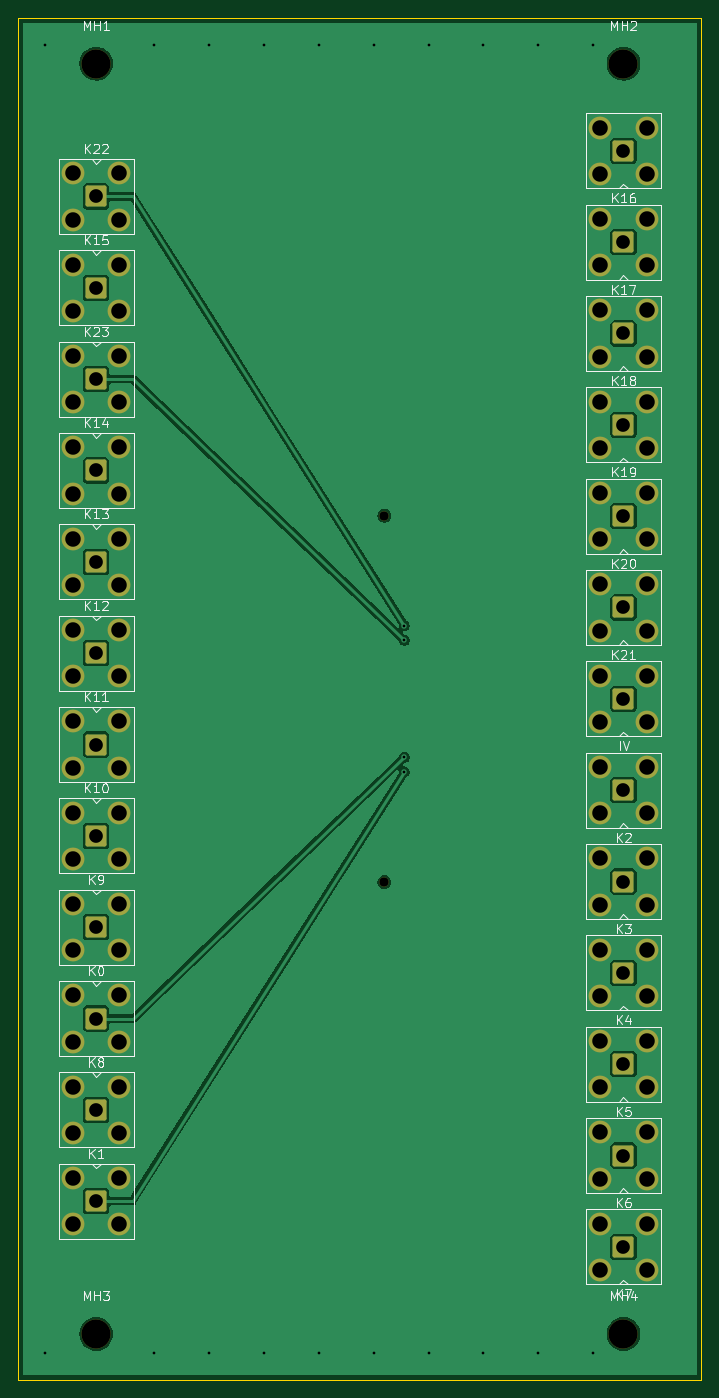
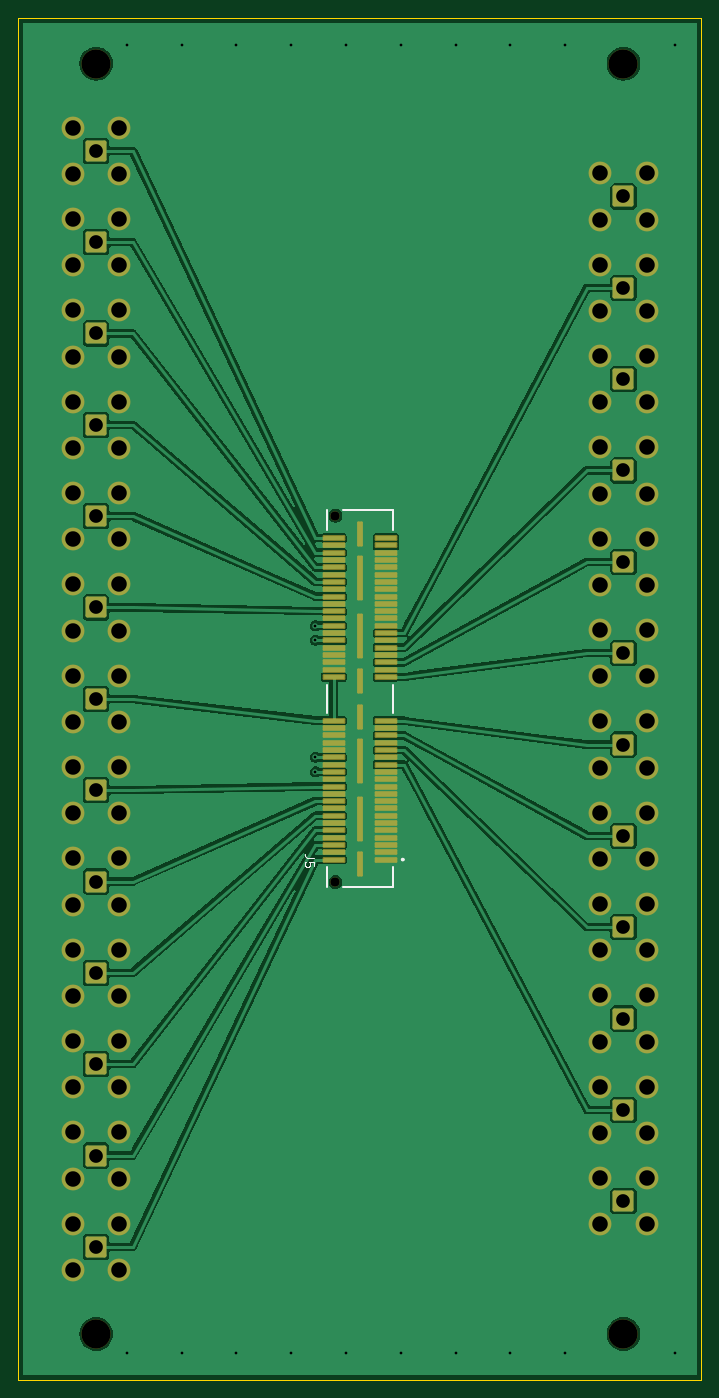
Circuit board: 10 layer files. Board 74.8 x 149.1 mm.
- bottom_copper: board-B-sma-B_Cu.gbl (108489 bytes)
- bottom_mask: board-B-sma-B_Mask.gbs (7734 bytes)
- paste: board-B-sma-B_Paste.gbp (2706 bytes)
- bottom_silk: board-B-sma-B_Silkscreen.gbo (2061 bytes)
- outline: board-B-sma-Edge_Cuts.gm1 (678 bytes)
- top_copper: board-B-sma-F_Cu.gtl (55660 bytes)
- top_mask: board-B-sma-F_Mask.gts (5270 bytes)
- paste: board-B-sma-F_Paste.gtp (456 bytes)
- top_silk: board-B-sma-F_Silkscreen.gto (35085 bytes)
- drill: board-B-sma.drl (2944 bytes)

=== bottom_copper: board-B-sma-B_Cu.gbl (108489 bytes, source omitted) ===
=== bottom_mask: board-B-sma-B_Mask.gbs (7734 bytes, source omitted) ===
=== paste: board-B-sma-B_Paste.gbp ===
%TF.GenerationSoftware,KiCad,Pcbnew,10.0.3*%
%TF.CreationDate,2026-06-24T00:17:40-04:00*%
%TF.ProjectId,board-B-sma,626f6172-642d-4422-9d73-6d612e6b6963,rev?*%
%TF.SameCoordinates,Original*%
%TF.FileFunction,Paste,Bot*%
%TF.FilePolarity,Positive*%
%FSLAX46Y46*%
G04 Gerber Fmt 4.6, Leading zero omitted, Abs format (unit mm)*
G04 Created by KiCad (PCBNEW 10.0.3) date 2026-06-24 00:17:40*
%MOMM*%
%LPD*%
G01*
G04 APERTURE LIST*
%ADD10R,2.270000X0.410000*%
%ADD11R,0.430000X2.540000*%
%ADD12R,0.430000X4.700000*%
G04 APERTURE END LIST*
D10*
%TO.C,J5*%
X43540000Y-102140000D03*
X49270000Y-102140000D03*
X43540000Y-101340000D03*
X49270000Y-101340000D03*
X43540000Y-100540000D03*
X49270000Y-100540000D03*
X43540000Y-99740000D03*
X49270000Y-99740000D03*
X43540000Y-98940000D03*
X49270000Y-98940000D03*
X43540000Y-98140000D03*
X49270000Y-98140000D03*
X43540000Y-97340000D03*
X49270000Y-97340000D03*
X43540000Y-96540000D03*
X49270000Y-96540000D03*
X43540000Y-95740000D03*
X49270000Y-95740000D03*
X43540000Y-94940000D03*
X49270000Y-94940000D03*
X43540000Y-94140000D03*
X49270000Y-94140000D03*
X43540000Y-93340000D03*
X49270000Y-93340000D03*
X43540000Y-92540000D03*
X49270000Y-92540000D03*
X43540000Y-91740000D03*
X49270000Y-91740000D03*
X43540000Y-90940000D03*
X49270000Y-90940000D03*
X43540000Y-90140000D03*
X49270000Y-90140000D03*
X43540000Y-89340000D03*
X49270000Y-89340000D03*
X43540000Y-88540000D03*
X49270000Y-88540000D03*
X43540000Y-87740000D03*
X49270000Y-87740000D03*
X43540000Y-86940000D03*
X49270000Y-86940000D03*
X43540000Y-82140000D03*
X49270000Y-82140000D03*
X43540000Y-81340000D03*
X49270000Y-81340000D03*
X43540000Y-80540000D03*
X49270000Y-80540000D03*
X43540000Y-79740000D03*
X49270000Y-79740000D03*
X43540000Y-78940000D03*
X49270000Y-78940000D03*
X43540000Y-78140000D03*
X49270000Y-78140000D03*
X43540000Y-77340000D03*
X49270000Y-77340000D03*
X43540000Y-76540000D03*
X49270000Y-76540000D03*
X43540000Y-75740000D03*
X49270000Y-75740000D03*
X43540000Y-74940000D03*
X49270000Y-74940000D03*
X43540000Y-74140000D03*
X49270000Y-74140000D03*
X43540000Y-73340000D03*
X49270000Y-73340000D03*
X43540000Y-72540000D03*
X49270000Y-72540000D03*
X43540000Y-71740000D03*
X49270000Y-71740000D03*
X43540000Y-70940000D03*
X49270000Y-70940000D03*
X43540000Y-70140000D03*
X49270000Y-70140000D03*
X43540000Y-69340000D03*
X49270000Y-69340000D03*
X43540000Y-68540000D03*
X49270000Y-68540000D03*
X43540000Y-67740000D03*
X49270000Y-67740000D03*
X43540000Y-66940000D03*
X49270000Y-66940000D03*
D11*
X46405000Y-102605000D03*
D12*
X46405000Y-97715000D03*
X46405000Y-91365000D03*
D11*
X46405000Y-86475000D03*
X46405000Y-82605000D03*
D12*
X46405000Y-77715000D03*
X46405000Y-71365000D03*
D11*
X46405000Y-66475000D03*
%TD*%
M02*

=== bottom_silk: board-B-sma-B_Silkscreen.gbo ===
%TF.GenerationSoftware,KiCad,Pcbnew,10.0.3*%
%TF.CreationDate,2026-06-24T00:17:40-04:00*%
%TF.ProjectId,board-B-sma,626f6172-642d-4422-9d73-6d612e6b6963,rev?*%
%TF.SameCoordinates,Original*%
%TF.FileFunction,Legend,Bot*%
%TF.FilePolarity,Positive*%
%FSLAX46Y46*%
G04 Gerber Fmt 4.6, Leading zero omitted, Abs format (unit mm)*
G04 Created by KiCad (PCBNEW 10.0.3) date 2026-06-24 00:17:40*
%MOMM*%
%LPD*%
G01*
G04 APERTURE LIST*
%ADD10C,0.150000*%
%ADD11C,0.200000*%
G04 APERTURE END LIST*
D10*
X51447819Y-101921666D02*
X52162104Y-101921666D01*
X52162104Y-101921666D02*
X52304961Y-101874047D01*
X52304961Y-101874047D02*
X52400200Y-101778809D01*
X52400200Y-101778809D02*
X52447819Y-101635952D01*
X52447819Y-101635952D02*
X52447819Y-101540714D01*
X51447819Y-102874047D02*
X51447819Y-102397857D01*
X51447819Y-102397857D02*
X51924009Y-102350238D01*
X51924009Y-102350238D02*
X51876390Y-102397857D01*
X51876390Y-102397857D02*
X51828771Y-102493095D01*
X51828771Y-102493095D02*
X51828771Y-102731190D01*
X51828771Y-102731190D02*
X51876390Y-102826428D01*
X51876390Y-102826428D02*
X51924009Y-102874047D01*
X51924009Y-102874047D02*
X52019247Y-102921666D01*
X52019247Y-102921666D02*
X52257342Y-102921666D01*
X52257342Y-102921666D02*
X52352580Y-102874047D01*
X52352580Y-102874047D02*
X52400200Y-102826428D01*
X52400200Y-102826428D02*
X52447819Y-102731190D01*
X52447819Y-102731190D02*
X52447819Y-102493095D01*
X52447819Y-102493095D02*
X52400200Y-102397857D01*
X52400200Y-102397857D02*
X52352580Y-102350238D01*
%TO.C,J5*%
D11*
X42785000Y-63900000D02*
X48205000Y-63900000D01*
X42785000Y-66040000D02*
X42785000Y-63900000D01*
X42785000Y-86040000D02*
X42785000Y-83040000D01*
X42785000Y-102940000D02*
X42785000Y-105180000D01*
X42785000Y-105180000D02*
X48205000Y-105180000D01*
X50025000Y-63900000D02*
X50025000Y-66040000D01*
X50025000Y-83040000D02*
X50025000Y-86040000D01*
X50025000Y-102940000D02*
X50025000Y-105180000D01*
X41805000Y-102140000D02*
G75*
G02*
X41605000Y-102140000I-100000J0D01*
G01*
X41605000Y-102140000D02*
G75*
G02*
X41805000Y-102140000I100000J0D01*
G01*
%TD*%
M02*

=== outline: board-B-sma-Edge_Cuts.gm1 ===
%TF.GenerationSoftware,KiCad,Pcbnew,10.0.3*%
%TF.CreationDate,2026-06-24T00:17:40-04:00*%
%TF.ProjectId,board-B-sma,626f6172-642d-4422-9d73-6d612e6b6963,rev?*%
%TF.SameCoordinates,Original*%
%TF.FileFunction,Profile,NP*%
%FSLAX46Y46*%
G04 Gerber Fmt 4.6, Leading zero omitted, Abs format (unit mm)*
G04 Created by KiCad (PCBNEW 10.0.3) date 2026-06-24 00:17:40*
%MOMM*%
%LPD*%
G01*
G04 APERTURE LIST*
%TA.AperFunction,Profile*%
%ADD10C,0.150000*%
%TD*%
G04 APERTURE END LIST*
D10*
X9000000Y-10000000D02*
X83810000Y-10000000D01*
X9000000Y-159080000D02*
X9000000Y-10000000D01*
X83810000Y-10000000D02*
X83810000Y-159080000D01*
X83810000Y-159080000D02*
X9000000Y-159080000D01*
M02*

=== top_copper: board-B-sma-F_Cu.gtl (55660 bytes, source omitted) ===
=== top_mask: board-B-sma-F_Mask.gts ===
%TF.GenerationSoftware,KiCad,Pcbnew,10.0.3*%
%TF.CreationDate,2026-06-24T00:17:40-04:00*%
%TF.ProjectId,board-B-sma,626f6172-642d-4422-9d73-6d612e6b6963,rev?*%
%TF.SameCoordinates,Original*%
%TF.FileFunction,Soldermask,Top*%
%TF.FilePolarity,Negative*%
%FSLAX46Y46*%
G04 Gerber Fmt 4.6, Leading zero omitted, Abs format (unit mm)*
G04 Created by KiCad (PCBNEW 10.0.3) date 2026-06-24 00:17:40*
%MOMM*%
%LPD*%
G01*
G04 APERTURE LIST*
G04 Aperture macros list*
%AMRoundRect*
0 Rectangle with rounded corners*
0 $1 Rounding radius*
0 $2 $3 $4 $5 $6 $7 $8 $9 X,Y pos of 4 corners*
0 Add a 4 corners polygon primitive as box body*
4,1,4,$2,$3,$4,$5,$6,$7,$8,$9,$2,$3,0*
0 Add four circle primitives for the rounded corners*
1,1,$1+$1,$2,$3*
1,1,$1+$1,$4,$5*
1,1,$1+$1,$6,$7*
1,1,$1+$1,$8,$9*
0 Add four rect primitives between the rounded corners*
20,1,$1+$1,$2,$3,$4,$5,0*
20,1,$1+$1,$4,$5,$6,$7,0*
20,1,$1+$1,$6,$7,$8,$9,0*
20,1,$1+$1,$8,$9,$2,$3,0*%
G04 Aperture macros list end*
%ADD10RoundRect,0.200100X0.949900X-0.949900X0.949900X0.949900X-0.949900X0.949900X-0.949900X-0.949900X0*%
%ADD11C,2.500000*%
%ADD12RoundRect,0.200100X-0.949900X0.949900X-0.949900X-0.949900X0.949900X-0.949900X0.949900X0.949900X0*%
%ADD13C,3.200000*%
%ADD14C,1.020000*%
G04 APERTURE END LIST*
D10*
%TO.C,K7*%
X75270000Y-144540000D03*
D11*
X72730000Y-147080000D03*
X77810000Y-147080000D03*
X72730000Y-142000000D03*
X77810000Y-142000000D03*
%TD*%
D10*
%TO.C,K18*%
X75270000Y-44540000D03*
D11*
X72730000Y-47080000D03*
X77810000Y-47080000D03*
X72730000Y-42000000D03*
X77810000Y-42000000D03*
%TD*%
D10*
%TO.C,IV*%
X75270000Y-84540000D03*
D11*
X72730000Y-87080000D03*
X77810000Y-87080000D03*
X72730000Y-82000000D03*
X77810000Y-82000000D03*
%TD*%
D12*
%TO.C,K22*%
X17540000Y-29540000D03*
D11*
X20080000Y-27000000D03*
X15000000Y-27000000D03*
X20080000Y-32080000D03*
X15000000Y-32080000D03*
%TD*%
D13*
%TO.C,MH1*%
X17540000Y-15000000D03*
%TD*%
D12*
%TO.C,K13*%
X17540000Y-69540000D03*
D11*
X20080000Y-67000000D03*
X15000000Y-67000000D03*
X20080000Y-72080000D03*
X15000000Y-72080000D03*
%TD*%
D12*
%TO.C,K1*%
X17540000Y-139540000D03*
D11*
X20080000Y-137000000D03*
X15000000Y-137000000D03*
X20080000Y-142080000D03*
X15000000Y-142080000D03*
%TD*%
D10*
%TO.C,K17*%
X75270000Y-34540000D03*
D11*
X72730000Y-37080000D03*
X77810000Y-37080000D03*
X72730000Y-32000000D03*
X77810000Y-32000000D03*
%TD*%
D10*
%TO.C,K6*%
X75270000Y-134540000D03*
D11*
X72730000Y-137080000D03*
X77810000Y-137080000D03*
X72730000Y-132000000D03*
X77810000Y-132000000D03*
%TD*%
D10*
%TO.C,K21*%
X75270000Y-74540000D03*
D11*
X72730000Y-77080000D03*
X77810000Y-77080000D03*
X72730000Y-72000000D03*
X77810000Y-72000000D03*
%TD*%
D10*
%TO.C,K5*%
X75270000Y-124540000D03*
D11*
X72730000Y-127080000D03*
X77810000Y-127080000D03*
X72730000Y-122000000D03*
X77810000Y-122000000D03*
%TD*%
D10*
%TO.C,K16*%
X75270000Y-24540000D03*
D11*
X72730000Y-27080000D03*
X77810000Y-27080000D03*
X72730000Y-22000000D03*
X77810000Y-22000000D03*
%TD*%
D12*
%TO.C,K10*%
X17540000Y-99540000D03*
D11*
X20080000Y-97000000D03*
X15000000Y-97000000D03*
X20080000Y-102080000D03*
X15000000Y-102080000D03*
%TD*%
D10*
%TO.C,K20*%
X75270000Y-64540000D03*
D11*
X72730000Y-67080000D03*
X77810000Y-67080000D03*
X72730000Y-62000000D03*
X77810000Y-62000000D03*
%TD*%
D12*
%TO.C,K12*%
X17540000Y-79540000D03*
D11*
X20080000Y-77000000D03*
X15000000Y-77000000D03*
X20080000Y-82080000D03*
X15000000Y-82080000D03*
%TD*%
D10*
%TO.C,K2*%
X75270000Y-94540000D03*
D11*
X72730000Y-97080000D03*
X77810000Y-97080000D03*
X72730000Y-92000000D03*
X77810000Y-92000000D03*
%TD*%
D13*
%TO.C,MH2*%
X75270000Y-15000000D03*
%TD*%
D12*
%TO.C,K0*%
X17540000Y-119540000D03*
D11*
X20080000Y-117000000D03*
X15000000Y-117000000D03*
X20080000Y-122080000D03*
X15000000Y-122080000D03*
%TD*%
D12*
%TO.C,K11*%
X17540000Y-89540000D03*
D11*
X20080000Y-87000000D03*
X15000000Y-87000000D03*
X20080000Y-92080000D03*
X15000000Y-92080000D03*
%TD*%
D12*
%TO.C,K15*%
X17540000Y-39540000D03*
D11*
X20080000Y-37000000D03*
X15000000Y-37000000D03*
X20080000Y-42080000D03*
X15000000Y-42080000D03*
%TD*%
D12*
%TO.C,K8*%
X17540000Y-129540000D03*
D11*
X20080000Y-127000000D03*
X15000000Y-127000000D03*
X20080000Y-132080000D03*
X15000000Y-132080000D03*
%TD*%
D10*
%TO.C,K3*%
X75270000Y-104540000D03*
D11*
X72730000Y-107080000D03*
X77810000Y-107080000D03*
X72730000Y-102000000D03*
X77810000Y-102000000D03*
%TD*%
D10*
%TO.C,K4*%
X75270000Y-114540000D03*
D11*
X72730000Y-117080000D03*
X77810000Y-117080000D03*
X72730000Y-112000000D03*
X77810000Y-112000000D03*
%TD*%
D10*
%TO.C,K19*%
X75270000Y-54540000D03*
D11*
X72730000Y-57080000D03*
X77810000Y-57080000D03*
X72730000Y-52000000D03*
X77810000Y-52000000D03*
%TD*%
D13*
%TO.C,MH4*%
X75270000Y-154080000D03*
%TD*%
D12*
%TO.C,K14*%
X17540000Y-59540000D03*
D11*
X20080000Y-57000000D03*
X15000000Y-57000000D03*
X20080000Y-62080000D03*
X15000000Y-62080000D03*
%TD*%
D12*
%TO.C,K9*%
X17540000Y-109540000D03*
D11*
X20080000Y-107000000D03*
X15000000Y-107000000D03*
X20080000Y-112080000D03*
X15000000Y-112080000D03*
%TD*%
D12*
%TO.C,K23*%
X17540000Y-49540000D03*
D11*
X20080000Y-47000000D03*
X15000000Y-47000000D03*
X20080000Y-52080000D03*
X15000000Y-52080000D03*
%TD*%
D13*
%TO.C,MH3*%
X17540000Y-154080000D03*
%TD*%
D14*
%TO.C,J5*%
X49075000Y-104605000D03*
X49075000Y-64475000D03*
%TD*%
M02*

=== paste: board-B-sma-F_Paste.gtp ===
%TF.GenerationSoftware,KiCad,Pcbnew,10.0.3*%
%TF.CreationDate,2026-06-24T00:17:40-04:00*%
%TF.ProjectId,board-B-sma,626f6172-642d-4422-9d73-6d612e6b6963,rev?*%
%TF.SameCoordinates,Original*%
%TF.FileFunction,Paste,Top*%
%TF.FilePolarity,Positive*%
%FSLAX46Y46*%
G04 Gerber Fmt 4.6, Leading zero omitted, Abs format (unit mm)*
G04 Created by KiCad (PCBNEW 10.0.3) date 2026-06-24 00:17:40*
%MOMM*%
%LPD*%
G01*
G04 APERTURE LIST*
G04 APERTURE END LIST*
M02*

=== top_silk: board-B-sma-F_Silkscreen.gto (35085 bytes, source omitted) ===
=== drill: board-B-sma.drl ===
M48
; DRILL file KiCad 10.0.3 date 2026-06-24T00:17:41
; FORMAT={-:-/ absolute / metric / decimal}
; #@! TF.CreationDate,2026-06-24T00:17:41-04:00
; #@! TF.GenerationSoftware,Kicad,Pcbnew,10.0.3
; #@! TF.FileFunction,MixedPlating,1,4
FMAT,2
METRIC
; #@! TA.AperFunction,Plated,PTH,ViaDrill
T1C0.300
; #@! TA.AperFunction,Plated,PTH,ComponentDrill
T2C1.500
; #@! TA.AperFunction,Plated,PTH,ComponentDrill
T3C1.700
; #@! TA.AperFunction,NonPlated,NPTH,ComponentDrill
T4C1.020
; #@! TA.AperFunction,NonPlated,NPTH,ComponentDrill
T5C3.200
%
G90
G05
T1
X11.925Y-12.925
X11.925Y-156.155
X23.925Y-12.925
X23.925Y-156.155
X29.925Y-12.925
X29.925Y-156.155
X35.925Y-12.925
X35.925Y-156.155
X41.925Y-12.925
X41.925Y-156.155
X47.925Y-12.925
X47.925Y-156.155
X51.27Y-76.54
X51.27Y-78.14
X51.27Y-90.94
X51.27Y-92.54
X53.925Y-12.925
X53.925Y-156.155
X59.925Y-12.925
X59.925Y-156.155
X65.925Y-12.925
X65.925Y-156.155
X71.925Y-12.925
X71.925Y-156.155
T2
X17.54Y-29.54
X17.54Y-39.54
X17.54Y-49.54
X17.54Y-59.54
X17.54Y-69.54
X17.54Y-79.54
X17.54Y-89.54
X17.54Y-99.54
X17.54Y-109.54
X17.54Y-119.54
X17.54Y-129.54
X17.54Y-139.54
X75.27Y-24.54
X75.27Y-34.54
X75.27Y-44.54
X75.27Y-54.54
X75.27Y-64.54
X75.27Y-74.54
X75.27Y-84.54
X75.27Y-94.54
X75.27Y-104.54
X75.27Y-114.54
X75.27Y-124.54
X75.27Y-134.54
X75.27Y-144.54
T3
X15.0Y-27.0
X15.0Y-32.08
X15.0Y-37.0
X15.0Y-42.08
X15.0Y-47.0
X15.0Y-52.08
X15.0Y-57.0
X15.0Y-62.08
X15.0Y-67.0
X15.0Y-72.08
X15.0Y-77.0
X15.0Y-82.08
X15.0Y-87.0
X15.0Y-92.08
X15.0Y-97.0
X15.0Y-102.08
X15.0Y-107.0
X15.0Y-112.08
X15.0Y-117.0
X15.0Y-122.08
X15.0Y-127.0
X15.0Y-132.08
X15.0Y-137.0
X15.0Y-142.08
X20.08Y-27.0
X20.08Y-32.08
X20.08Y-37.0
X20.08Y-42.08
X20.08Y-47.0
X20.08Y-52.08
X20.08Y-57.0
X20.08Y-62.08
X20.08Y-67.0
X20.08Y-72.08
X20.08Y-77.0
X20.08Y-82.08
X20.08Y-87.0
X20.08Y-92.08
X20.08Y-97.0
X20.08Y-102.08
X20.08Y-107.0
X20.08Y-112.08
X20.08Y-117.0
X20.08Y-122.08
X20.08Y-127.0
X20.08Y-132.08
X20.08Y-137.0
X20.08Y-142.08
X72.73Y-22.0
X72.73Y-27.08
X72.73Y-32.0
X72.73Y-37.08
X72.73Y-42.0
X72.73Y-47.08
X72.73Y-52.0
X72.73Y-57.08
X72.73Y-62.0
X72.73Y-67.08
X72.73Y-72.0
X72.73Y-77.08
X72.73Y-82.0
X72.73Y-87.08
X72.73Y-92.0
X72.73Y-97.08
X72.73Y-102.0
X72.73Y-107.08
X72.73Y-112.0
X72.73Y-117.08
X72.73Y-122.0
X72.73Y-127.08
X72.73Y-132.0
X72.73Y-137.08
X72.73Y-142.0
X72.73Y-147.08
X77.81Y-22.0
X77.81Y-27.08
X77.81Y-32.0
X77.81Y-37.08
X77.81Y-42.0
X77.81Y-47.08
X77.81Y-52.0
X77.81Y-57.08
X77.81Y-62.0
X77.81Y-67.08
X77.81Y-72.0
X77.81Y-77.08
X77.81Y-82.0
X77.81Y-87.08
X77.81Y-92.0
X77.81Y-97.08
X77.81Y-102.0
X77.81Y-107.08
X77.81Y-112.0
X77.81Y-117.08
X77.81Y-122.0
X77.81Y-127.08
X77.81Y-132.0
X77.81Y-137.08
X77.81Y-142.0
X77.81Y-147.08
T4
X49.075Y-64.475
X49.075Y-104.605
T5
X17.54Y-15.0
X17.54Y-154.08
X75.27Y-15.0
X75.27Y-154.08
M30
